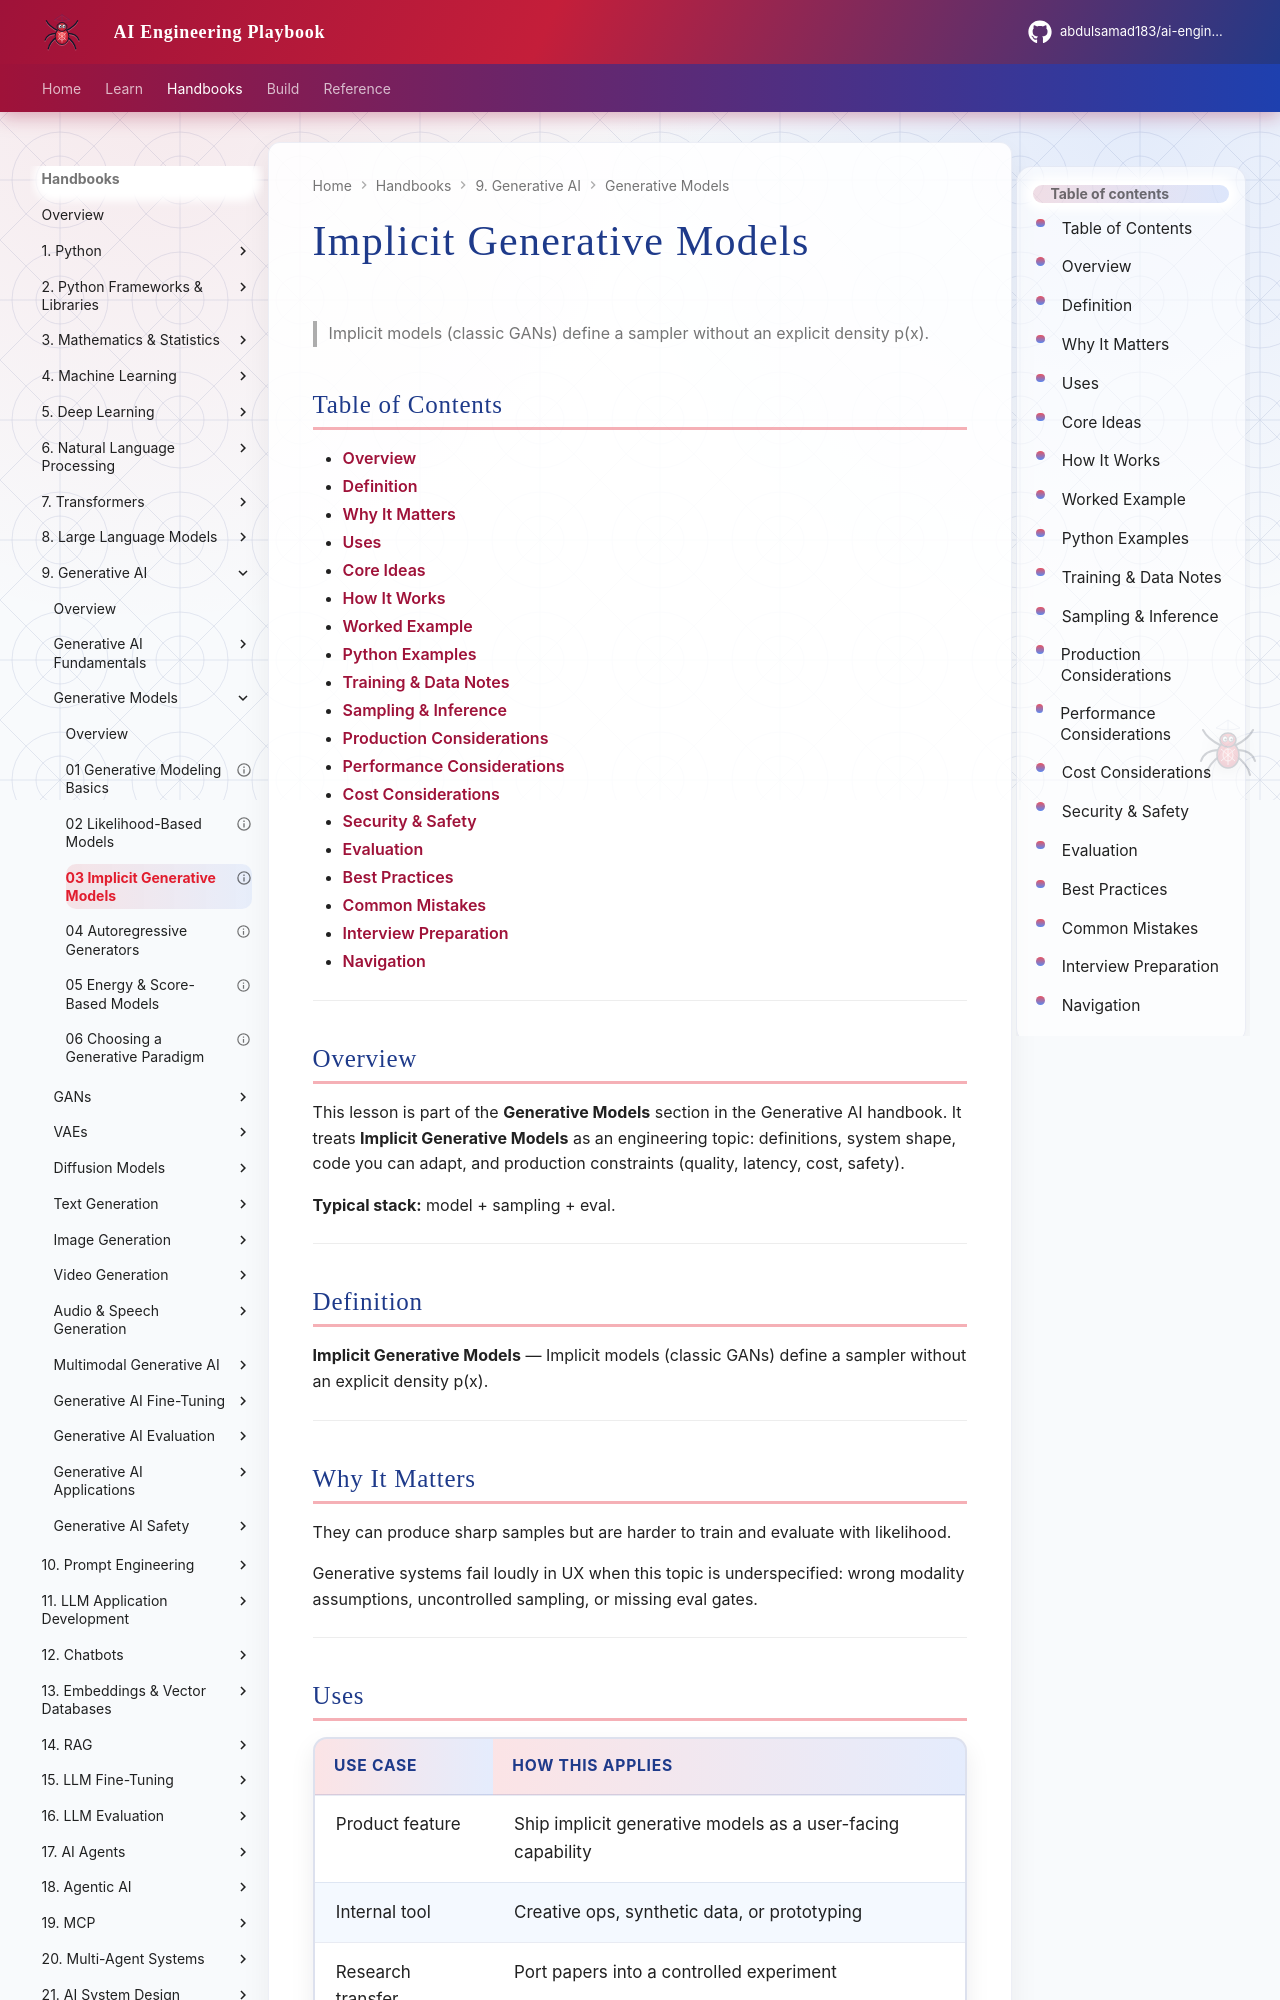

repository: abdulsamad183/ai-engineering-playbook · page: domains/generative-ai/generative-models/03-implicit-generative-models/index.html · generator: mkdocs

---
title: "Implicit Generative Models"
description: "Implicit models (classic GANs) define a sampler without an explicit density p(x)."
domain: generative-ai
tags: [generative-models, generative-ai]
status: published
created: 2026-08-11
updated: 2026-08-12
version: "2.0"
related:
  - ../README.md
  - ../../deep-learning/README.md
  - ../../llm-engineering/README.md
---

# Implicit Generative Models

> Implicit models (classic GANs) define a sampler without an explicit density p(x).

## Table of Contents

- [Overview](#overview)
- [Definition](#definition)
- [Why It Matters](#why-it-matters)
- [Uses](#uses)
- [Core Ideas](#core-ideas)
- [How It Works](#how-it-works)
- [Worked Example](#worked-example)
- [Python Examples](#python-examples)
- [Training & Data Notes](#training--data-notes)
- [Sampling & Inference](#sampling--inference)
- [Production Considerations](#production-considerations)
- [Performance Considerations](#performance-considerations)
- [Cost Considerations](#cost-considerations)
- [Security & Safety](#security--safety)
- [Evaluation](#evaluation)
- [Best Practices](#best-practices)
- [Common Mistakes](#common-mistakes)
- [Interview Preparation](#interview-preparation)
- [Navigation](#navigation)

---

## Overview

This lesson is part of the **Generative Models** section in the Generative AI handbook. It treats **Implicit Generative Models** as an engineering topic: definitions, system shape, code you can adapt, and production constraints (quality, latency, cost, safety).

**Typical stack:** model + sampling + eval.

---

## Definition

**Implicit Generative Models** — Implicit models (classic GANs) define a sampler without an explicit density p(x).

---

## Why It Matters

They can produce sharp samples but are harder to train and evaluate with likelihood.

Generative systems fail loudly in UX when this topic is underspecified: wrong modality assumptions, uncontrolled sampling, or missing eval gates.

---
